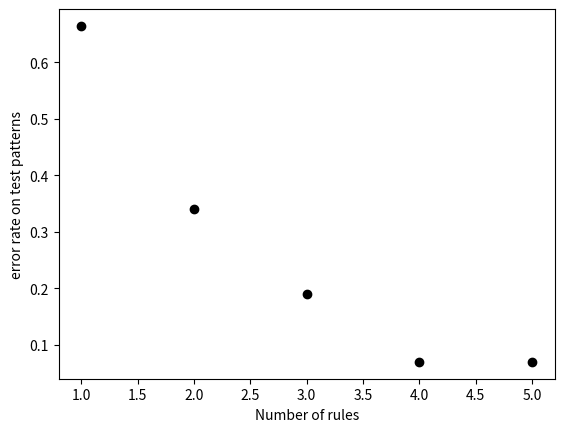

Source code (Python):
import numpy as np
import matplotlib.pyplot as plt

N = 1000
x = [1,2,3,4,5]
# y=[0.635,0.34,0.17,0.08,0.07]
y=[0.6645,0.34,0.19,0.07,0.07]
# y = [0.67,0.34,0.12,0.11,0.09]
# x = [1, 3, 4, 5, 6, 7, 8]
# y = [0.57, 0.313, 0.2988, 0.296, 0.2932, 0.2902, 0.2845]
# x = [1, 3, 4, 5, 6, 7, 8]
# y = [0.57, 0.3468, 0.333, 0.3313,0.3399, 0.3405, 0.3404]
plt.scatter(x, y, alpha=1, edgecolors='black', c='k')  # edgecolors = 'w',亦可
# plt.title('Result on iris data set')#显示图表标题
plt.xlabel('Number of rules')  # x轴名称
# plt.ylabel('error rate on training patterns')  # y轴名称
plt.ylabel('error rate on test patterns')  # y轴名称
plt.show()
